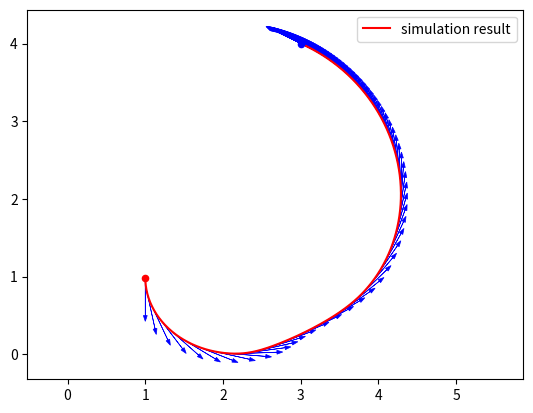
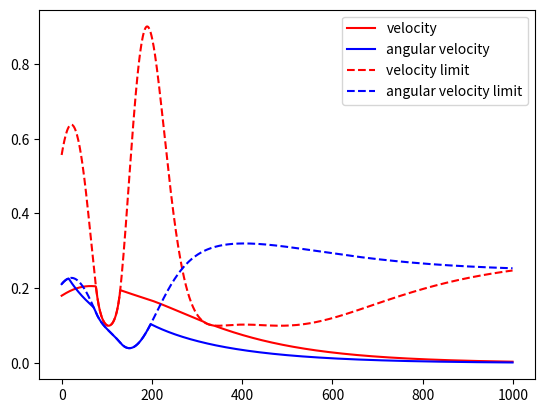
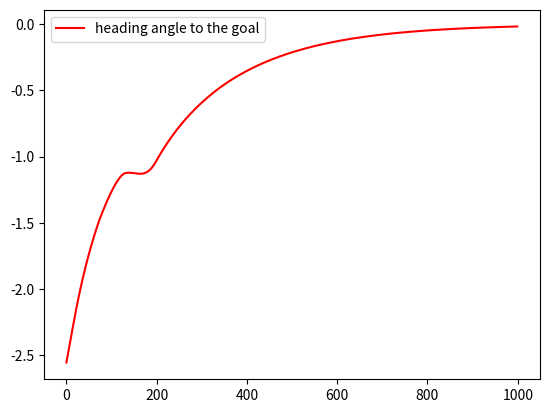

Python code for these plots, in order:
# -*- coding: utf-8 -*-
"""
Created on Wed Dec 15 14:52:08 2021

[redacted]

Simulate a simple move-to-goal controller for a unicycle model
subject to pose-varying control limits
"""

import numpy as np
import matplotlib.pyplot as plt

def control_limit_extraction(x,y):
    """
    Parameters (x,y) location
    ----------
    Return the control limit, 
    taken from the map in real scenario
    """
    v_limit = v_max + 0.8 * v_max * np.sin(2*x + y)
    w_limit = w_max + 0.8 * w_max * np.cos(x + 0.5*y)
    return (v_limit, w_limit)


def move_to_goal_controller(dt, x, y, yaw, xe, ye, threshold, vmax, wmax):
    K_w = 0.1
    K_v = 0.05
    # distance to goal
    d = np.sqrt((x-xe)**2 + (y-ye)**2) 
    # direction to the goal, in [-pi, pi]:
    yaw_ref = np.arctan2(ye-y, xe-x)
    # calculate the different angle and normalize it into [-pi, pi]:
    different_angle = np.arctan2(np.sin(yaw-yaw_ref), np.cos(yaw-yaw_ref))
    if d > threshold:
        # angular velocity
        w = - K_w * different_angle
        w = max(-wmax, min(wmax, w))
        # linear velocity
        v = K_v * d
        v = max(0., min(vmax, v))
    else:
        v = 0.
        w = 0.
    return (v, w, different_angle)


def system_model(dt, x, y, yaw, v, w):
    xnext = x + dt * v * np.cos(yaw)
    ynext = y + dt * v * np.sin(yaw)
    yawnext = yaw + dt * w
    return (xnext, ynext, yawnext)


Nsim = 1000
state0 = [1., 1, 3*np.pi/2]
xe = 3.
ye = 4.
threshold = 0.05
dt = 0.1
v_max = 0.5 # m/s
w_max = 0.2 # rad/s
# store data
x = np.zeros(Nsim + 1)
y = np.zeros(Nsim + 1)
yaw = np.zeros(Nsim +1)
v = np.zeros(Nsim)
w = np.zeros(Nsim)
v_max_real = np.zeros(Nsim)
w_max_real = np.zeros(Nsim)
delta_angle = np.zeros(Nsim)
x[0] = state0[0]
y[0] = state0[1]
yaw[0] = state0[2]
for i in range(Nsim):
    # need first to extract the control limits from the map
    (v_max_i, w_max_i) = control_limit_extraction(x[i], y[i])
    # then calculate the control input
    (v_i, w_i, delta_angle_i) = move_to_goal_controller(dt, x[i], y[i], yaw[i], xe, ye, threshold, v_max_i, w_max_i)
    (xnext, ynext, yawnext) = system_model(dt, x[i], y[i], yaw[i], v_i, w_i)
    x[i+1] = xnext
    y[i+1] = ynext
    yaw[i+1] = yawnext
    v[i] = v_i
    w[i] = w_i
    delta_angle[i] = delta_angle_i
    v_max_real[i] = v_max_i
    w_max_real[i] = w_max_i

"""
            Plotting
"""
def plot_direction(x, y, tt, length = 0.1, ax=None, **kwargs):
    ax = ax or plt.gca()
    ax.arrow(x, y, length * np.cos(tt), length *np.sin(tt), **kwargs)

plt.figure()
plt.scatter(x[0], y[1], color='red', s=20)
plt.scatter(xe, ye, color='blue', s=20)
plt.plot(x, y, 'r', label='simulation result')
# ploting direction
list_points = list(range(len(x)))
list_points = list_points[0::10]
for i in list_points:
    plot_direction(x[i], y[i], yaw[i], length = 0.5, linewidth = 0.5, color = 'b', head_width = 0.05)
plt.legend(loc='best')
plt.axis('equal')

plt.figure()
plt.plot(v, 'r', label='velocity')
plt.plot(w, 'b', label='angular velocity')
plt.plot(v_max_real, 'r--', label='velocity limit')
plt.plot(w_max_real, 'b--', label='angular velocity limit')
plt.legend(loc='best')

plt.figure()
plt.plot(delta_angle, 'r', label='heading angle to the goal')
plt.legend(loc='best')

plt.show()